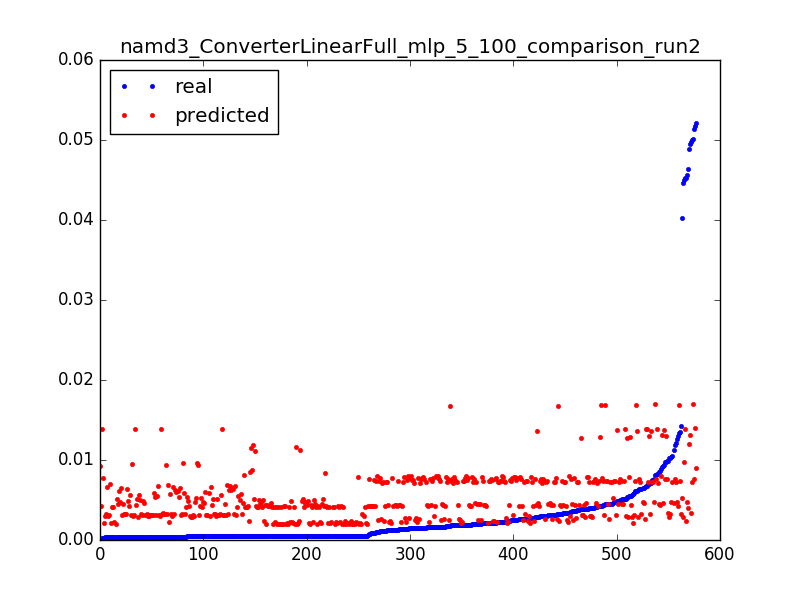

Values plotted in this chart, from the file beside it:
0.0521852474115549, 0.0089507750188, 0.0031847133757961785
0.0004626, 0.008748, 0.006369
0.0004618, 0.008544, 0.009554
0.0004743, 0.008341, 0.01274
0.0004565, 0.008138, 0.01592
0.0004816, 0.007935, 0.01911
0.0002702, 0.007732, 0.02229
0.0452, 0.01387, 0.003185
0.006744, 0.01387, 0.006369
0.00517, 0.01388, 0.009554
0.0004315, 0.01389, 0.01274
0.0004398, 0.0139, 0.01592
0.0004336, 0.01391, 0.01911
0.0002651, 0.01391, 0.02229
0.04029, 0.005264, 0.003185
0.00457, 0.005225, 0.006369
0.0004091, 0.005186, 0.009554
0.0004712, 0.005147, 0.01274
0.0004638, 0.005109, 0.01592
0.0004738, 0.005072, 0.01911
0.0004656, 0.005035, 0.02229
0.0004729, 0.004998, 0.02548
0.0004653, 0.004961, 0.02866
0.0004725, 0.004922, 0.03185
0.0004682, 0.004879, 0.03503
0.0004712, 0.004836, 0.03822
0.00762, 0.004793, 0.0414
0.0004655, 0.004751, 0.04459
0.0004721, 0.004712, 0.04777
0.0004665, 0.004679, 0.05096
0.0004715, 0.004645, 0.05414
0.0004468, 0.004591, 0.05732
0.0004729, 0.00453, 0.06051
0.0004653, 0.004468, 0.06369
0.0004737, 0.004439, 0.06688
0.0004657, 0.00441, 0.07006
0.0004724, 0.004381, 0.07325
0.000466, 0.004352, 0.07643
0.0004725, 0.004323, 0.07962
0.0004663, 0.004293, 0.0828
0.0004731, 0.004264, 0.08599
0.0004651, 0.004235, 0.08917
0.0004664, 0.004206, 0.09236
0.0004656, 0.004177, 0.09554
0.0004684, 0.004155, 0.09873
0.0004712, 0.00414, 0.1019
0.0004652, 0.004125, 0.1051
0.0004727, 0.004114, 0.1083
0.0004597, 0.004115, 0.1115
0.0004731, 0.004115, 0.1146
0.0004666, 0.004116, 0.1178
0.0004434, 0.004117, 0.121
0.0004653, 0.004117, 0.1242
0.000473, 0.004118, 0.1274
0.0004602, 0.004118, 0.1306
0.000378, 0.004119, 0.1338
0.0005499, 0.004119, 0.1369
0.0004747, 0.00412, 0.1401
0.000467, 0.00412, 0.1433
0.0004747, 0.00412, 0.1465
0.000468, 0.00412, 0.1497
... 517 more rows
